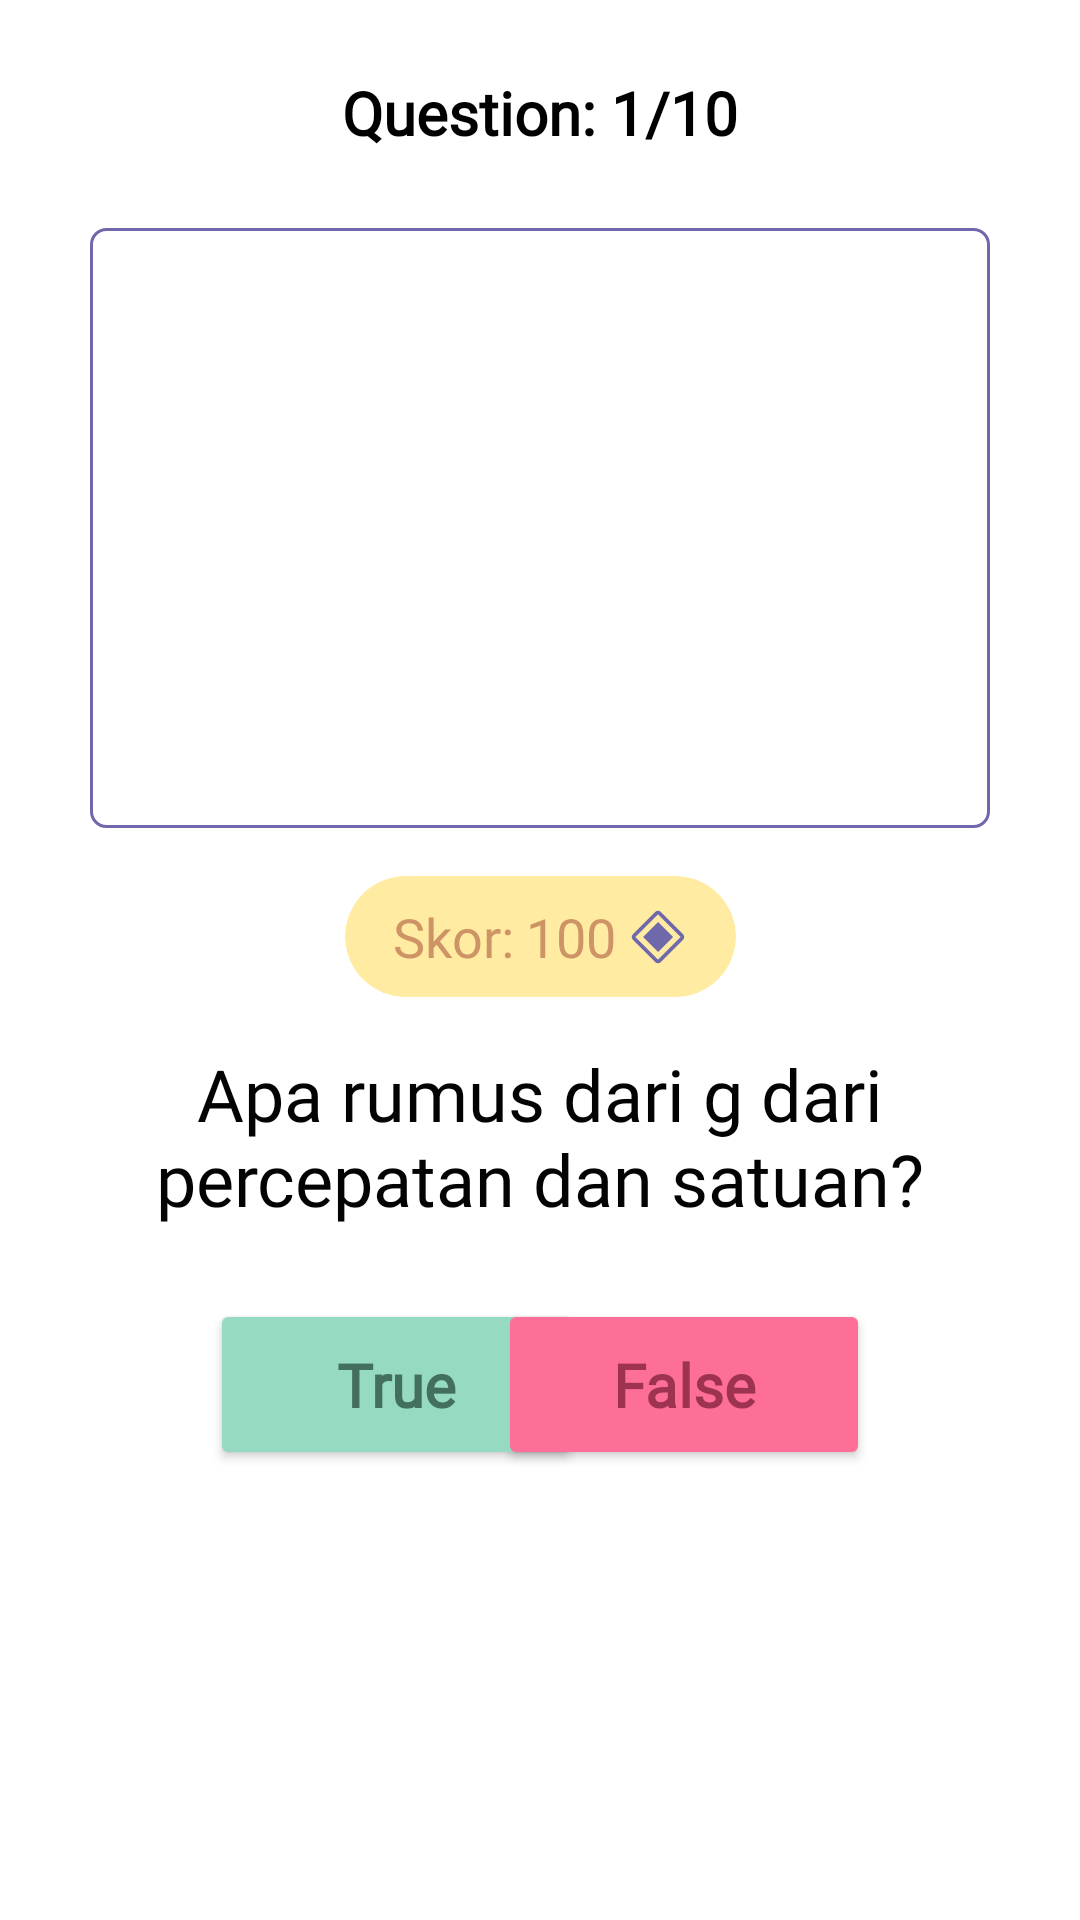

Produce the Android XML layout that renders to this screen, including the resource entries it uses.
<!-- AndroidManifest.xml: application theme Theme.PhysXMobile -->
<!-- res/layout/fragment_question_tof.xml -->
<?xml version="1.0" encoding="utf-8"?>
<androidx.constraintlayout.widget.ConstraintLayout xmlns:android="http://schemas.android.com/apk/res/android"
    xmlns:app="http://schemas.android.com/apk/res-auto"
    xmlns:tools="http://schemas.android.com/tools"
    android:layout_width="match_parent"
    android:layout_height="match_parent">

    <ProgressBar
        android:id="@+id/tofProgressBar"
        style="@style/Widget.AppCompat.ProgressBar"
        android:layout_width="wrap_content"
        android:layout_height="wrap_content"
        android:indeterminateTint="@color/primary"
        android:visibility="gone"
        app:layout_constraintBottom_toBottomOf="parent"
        app:layout_constraintEnd_toEndOf="parent"
        app:layout_constraintStart_toStartOf="parent"
        app:layout_constraintTop_toTopOf="parent" />

    <androidx.core.widget.NestedScrollView
        android:id="@+id/questiontof_nestedscrollview"
        android:layout_width="match_parent"
        android:layout_height="match_parent"
        android:fillViewport="true"
        app:layout_constraintBottom_toBottomOf="parent"
        app:layout_constraintEnd_toEndOf="parent"
        app:layout_constraintStart_toStartOf="parent"
        app:layout_constraintTop_toTopOf="parent">

        <androidx.constraintlayout.widget.ConstraintLayout
            android:layout_width="match_parent"
            android:layout_height="wrap_content">

            <androidx.cardview.widget.CardView
                android:id="@+id/cardView2"
                android:layout_width="wrap_content"
                android:layout_height="wrap_content"
                android:layout_marginTop="16dp"
                app:cardBackgroundColor="#FFEBA1"
                app:cardCornerRadius="1000dp"
                app:cardElevation="0dp"
                app:layout_constraintEnd_toEndOf="parent"
                app:layout_constraintStart_toStartOf="parent"
                app:layout_constraintTop_toBottomOf="@+id/questiontof_image">

                <androidx.constraintlayout.widget.ConstraintLayout
                    android:layout_width="match_parent"
                    android:layout_height="match_parent">

                    <TextView
                        android:id="@+id/textView30"
                        android:layout_width="wrap_content"
                        android:layout_height="wrap_content"
                        android:layout_marginStart="16dp"
                        android:layout_marginTop="8dp"
                        android:layout_marginBottom="8dp"
                        android:fontFamily="@font/nunito_bold"
                        android:text="Skor:"
                        android:textColor="#CE9465"
                        android:textSize="18sp"
                        app:layout_constraintBottom_toBottomOf="parent"
                        app:layout_constraintStart_toStartOf="parent"
                        app:layout_constraintTop_toTopOf="parent" />

                    <TextView
                        android:id="@+id/questiontof_score"
                        android:layout_width="wrap_content"
                        android:layout_height="wrap_content"
                        android:layout_marginStart="4dp"
                        android:fontFamily="@font/nunito_bold"
                        android:text="100"
                        android:textColor="#CE9465"
                        android:textSize="18sp"
                        app:layout_constraintBottom_toBottomOf="parent"
                        app:layout_constraintStart_toEndOf="@+id/textView30"
                        app:layout_constraintTop_toTopOf="parent" />

                    <ImageView
                        android:id="@+id/imageView40"
                        android:layout_width="20dp"
                        android:layout_height="20dp"
                        android:layout_marginStart="4dp"
                        android:layout_marginEnd="16dp"
                        android:src="@drawable/ic_carbon_condition_point"
                        app:layout_constraintBottom_toBottomOf="@+id/questiontof_score"
                        app:layout_constraintEnd_toEndOf="parent"
                        app:layout_constraintStart_toEndOf="@+id/questiontof_score"
                        app:layout_constraintTop_toTopOf="@+id/questiontof_score" />
                </androidx.constraintlayout.widget.ConstraintLayout>
            </androidx.cardview.widget.CardView>

            <View
                android:id="@+id/divider5"
                android:layout_width="150dp"
                android:layout_height="1dp"
                android:layout_marginStart="32dp"
                android:layout_marginTop="8dp"
                android:layout_marginEnd="32dp"
                android:divider="#FD6F96"
                app:layout_constraintBottom_toTopOf="@+id/questiontof_image"
                app:layout_constraintEnd_toEndOf="parent"
                app:layout_constraintStart_toStartOf="parent"
                app:layout_constraintTop_toBottomOf="@+id/questiontof_id" />

            <Button
                android:id="@+id/optiontof_true"
                android:layout_width="124dp"
                android:layout_height="wrap_content"
                android:layout_marginStart="70dp"
                android:layout_marginTop="24dp"
                android:backgroundTint="#95DAC1"
                android:fontFamily="@font/nunito"
                android:paddingTop="15dp"
                android:paddingBottom="15dp"
                android:text="True"
                android:textAllCaps="false"
                android:textColor="#436F5F"
                android:textSize="20sp"
                android:textStyle="bold"
                app:cornerRadius="40dp"
                app:layout_constraintStart_toStartOf="parent"
                app:layout_constraintTop_toBottomOf="@+id/questiontof_question" />

            <TextView
                android:id="@+id/questiontof_question"
                android:layout_width="0dp"
                android:layout_height="wrap_content"
                android:layout_marginStart="16dp"
                android:layout_marginTop="16dp"
                android:layout_marginEnd="16dp"
                android:fontFamily="@font/nunito"
                android:text="Apa rumus dari g dari percepatan dan satuan?"
                android:textAlignment="center"
                android:textColor="#030303"
                android:textSize="24sp"
                app:layout_constraintEnd_toEndOf="parent"
                app:layout_constraintStart_toStartOf="parent"
                app:layout_constraintTop_toBottomOf="@+id/cardView2" />

            <ImageView
                android:id="@+id/questiontof_image"
                android:layout_width="300dp"
                android:layout_height="200dp"
                android:layout_marginStart="8dp"
                android:layout_marginTop="16dp"
                android:layout_marginEnd="8dp"
                android:background="@drawable/editshape"
                app:layout_constraintEnd_toEndOf="parent"
                app:layout_constraintStart_toStartOf="parent"
                app:layout_constraintTop_toBottomOf="@+id/divider5"
                tools:srcCompat="@tools:sample/backgrounds/scenic" />

            <TextView
                android:id="@+id/questiontof_id"
                android:layout_width="wrap_content"
                android:layout_height="wrap_content"
                android:layout_marginTop="24dp"
                android:fontFamily="@font/nunito"
                android:text="Question: 1/10"
                android:textColor="#000000"
                android:textSize="20sp"
                android:textStyle="bold"
                app:layout_constraintEnd_toEndOf="parent"
                app:layout_constraintStart_toStartOf="parent"
                app:layout_constraintTop_toTopOf="parent" />

            <Button
                android:id="@+id/optiontof_false"
                android:layout_width="124dp"
                android:layout_height="wrap_content"
                android:layout_marginTop="24dp"
                android:layout_marginEnd="70dp"
                android:backgroundTint="#FD6F96"
                android:fontFamily="@font/nunito"
                android:paddingTop="15dp"
                android:paddingBottom="15dp"
                android:text="False"
                android:textAllCaps="false"
                android:textColor="#9E3351"
                android:textSize="20sp"
                android:textStyle="bold"
                app:cornerRadius="40dp"
                app:layout_constraintEnd_toEndOf="parent"
                app:layout_constraintTop_toBottomOf="@+id/questiontof_question" />

        </androidx.constraintlayout.widget.ConstraintLayout>
    </androidx.core.widget.NestedScrollView>

</androidx.constraintlayout.widget.ConstraintLayout>
<!-- resources referenced by this layout -->
<resources>
  <color name="primary">#6F69AC</color>
  <!-- drawable editshape (drawable) -->
  <?xml version="1.0" encoding="utf-8"?>
  <shape android:shape="rectangle"
      xmlns:android="http://schemas.android.com/apk/res/android">
  
      <stroke android:color="#6F69AC" android:width="1dp"/>
      <corners android:radius="5dp"/>
  </shape>
  <!-- drawable ic_carbon_condition_point (drawable) -->
  <vector xmlns:android="http://schemas.android.com/apk/res/android"
      android:width="32dp"
      android:height="32dp"
      android:viewportWidth="32"
      android:viewportHeight="32">
    <path
        android:pathData="M8,16L16,8L24,16L16,24L8,16Z"
        android:fillColor="#6F69AC"/>
    <path
        android:pathData="M16,30C15.7264,30.0004 15.4554,29.9467 15.2026,29.842C14.9498,29.7374 14.7202,29.5837 14.527,29.39L2.609,17.474C2.219,17.083 2.0001,16.5532 2.0001,16.001C2.0001,15.4487 2.219,14.919 2.609,14.528L14.527,2.609C14.918,2.219 15.4477,2.0001 16,2.0001C16.5522,2.0001 17.082,2.219 17.473,2.609L29.391,14.527C29.781,14.918 30,15.4477 30,16C30,16.5522 29.781,17.082 29.391,17.473L17.473,29.391C17.2797,29.5845 17.0501,29.738 16.7973,29.8425C16.5445,29.947 16.2735,30.0005 16,30ZM16,4C15.9889,3.9998 15.9779,4.0019 15.9676,4.006C15.9573,4.0101 15.9479,4.0162 15.94,4.024L4.025,15.94C4.0095,15.9557 4.0008,15.9769 4.0008,15.999C4.0008,16.0211 4.0095,16.0423 4.025,16.058L15.94,27.976C15.9557,27.9915 15.9769,28.0002 15.999,28.0002C16.0211,28.0002 16.0423,27.9915 16.058,27.976L27.976,16.06C27.9915,16.0443 28.0002,16.0231 28.0002,16.001C28.0002,15.9789 27.9915,15.9577 27.976,15.942L16.06,4.024C16.0522,4.0161 16.0428,4.0097 16.0325,4.0055C16.0222,4.0012 16.0112,3.999 16,3.999V4Z"
        android:fillColor="#6F69AC"/>
  </vector>
  <style name="Theme.PhysXMobile" parent="Theme.MaterialComponents.Light.NoActionBar">
          
          <item name="colorPrimary">@color/primary</item>
          <item name="colorPrimaryVariant">@color/primary</item>
          <item name="colorOnPrimary">@color/white</item>
          
          <item name="colorSecondary">@color/teal_200</item>
          <item name="colorSecondaryVariant">@color/teal_700</item>
          <item name="colorOnSecondary">@color/black</item>
          
          <item name="android:statusBarColor" tools:targetApi="l">?attr/colorPrimaryVariant</item>
          
      </style>
  <color name="white">#FFFFFFFF</color>
  <color name="teal_200">#FF03DAC5</color>
  <color name="teal_700">#FF018786</color>
  <color name="black">#FF000000</color>
</resources>
